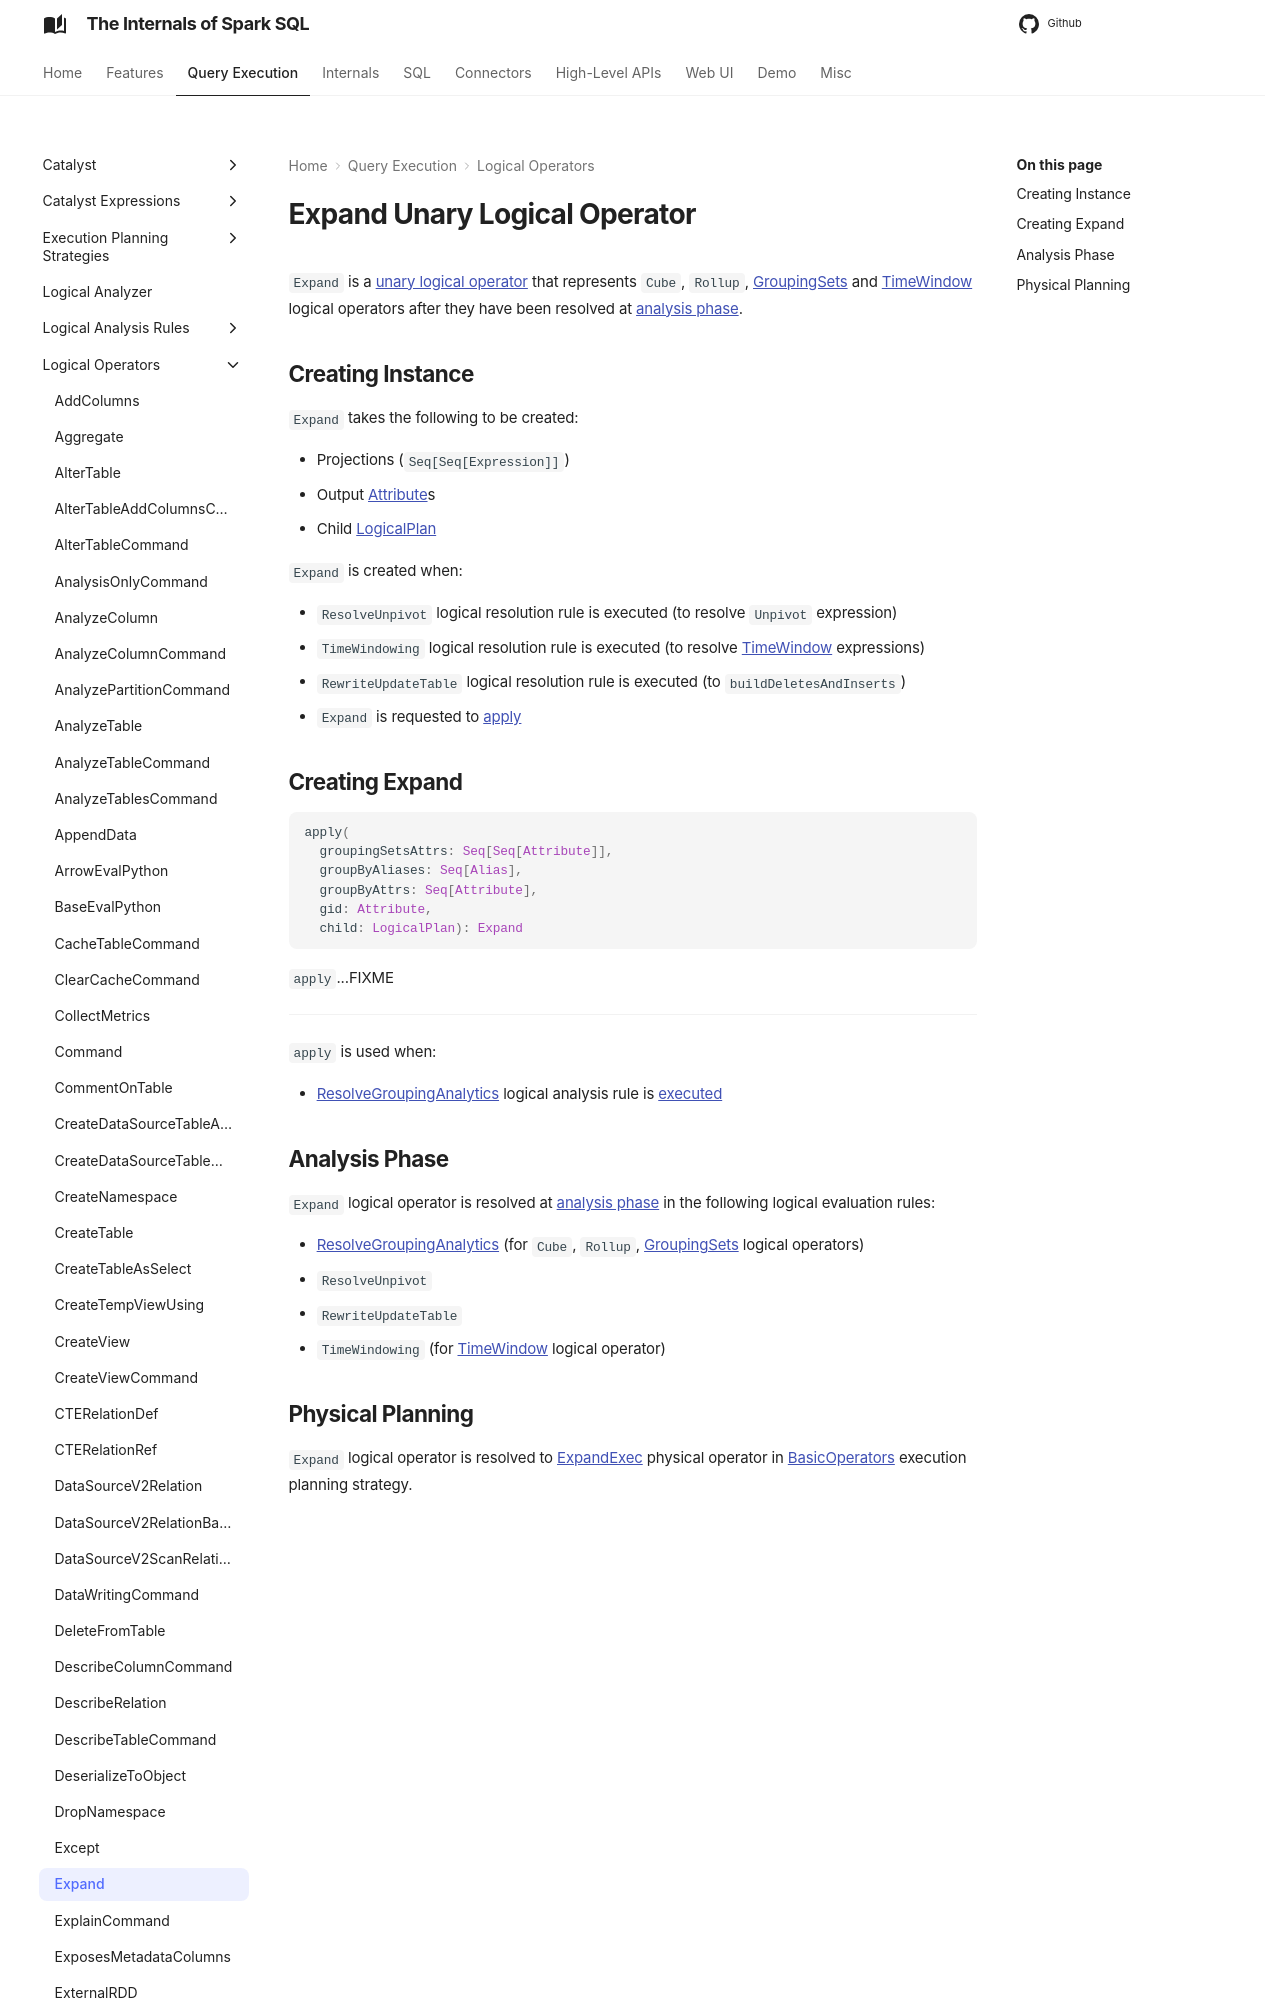

repository: japila-books/spark-sql-internals · page: logical-operators/Expand/index.html · generator: mkdocs

---
title: Expand
---

# Expand Unary Logical Operator

`Expand` is a [unary logical operator](LogicalPlan.md#UnaryNode) that represents `Cube`, `Rollup`, [GroupingSets](GroupingSets.md) and [TimeWindow](../expressions/TimeWindow.md) logical operators after they have been resolved at [analysis phase](#analyzer).
